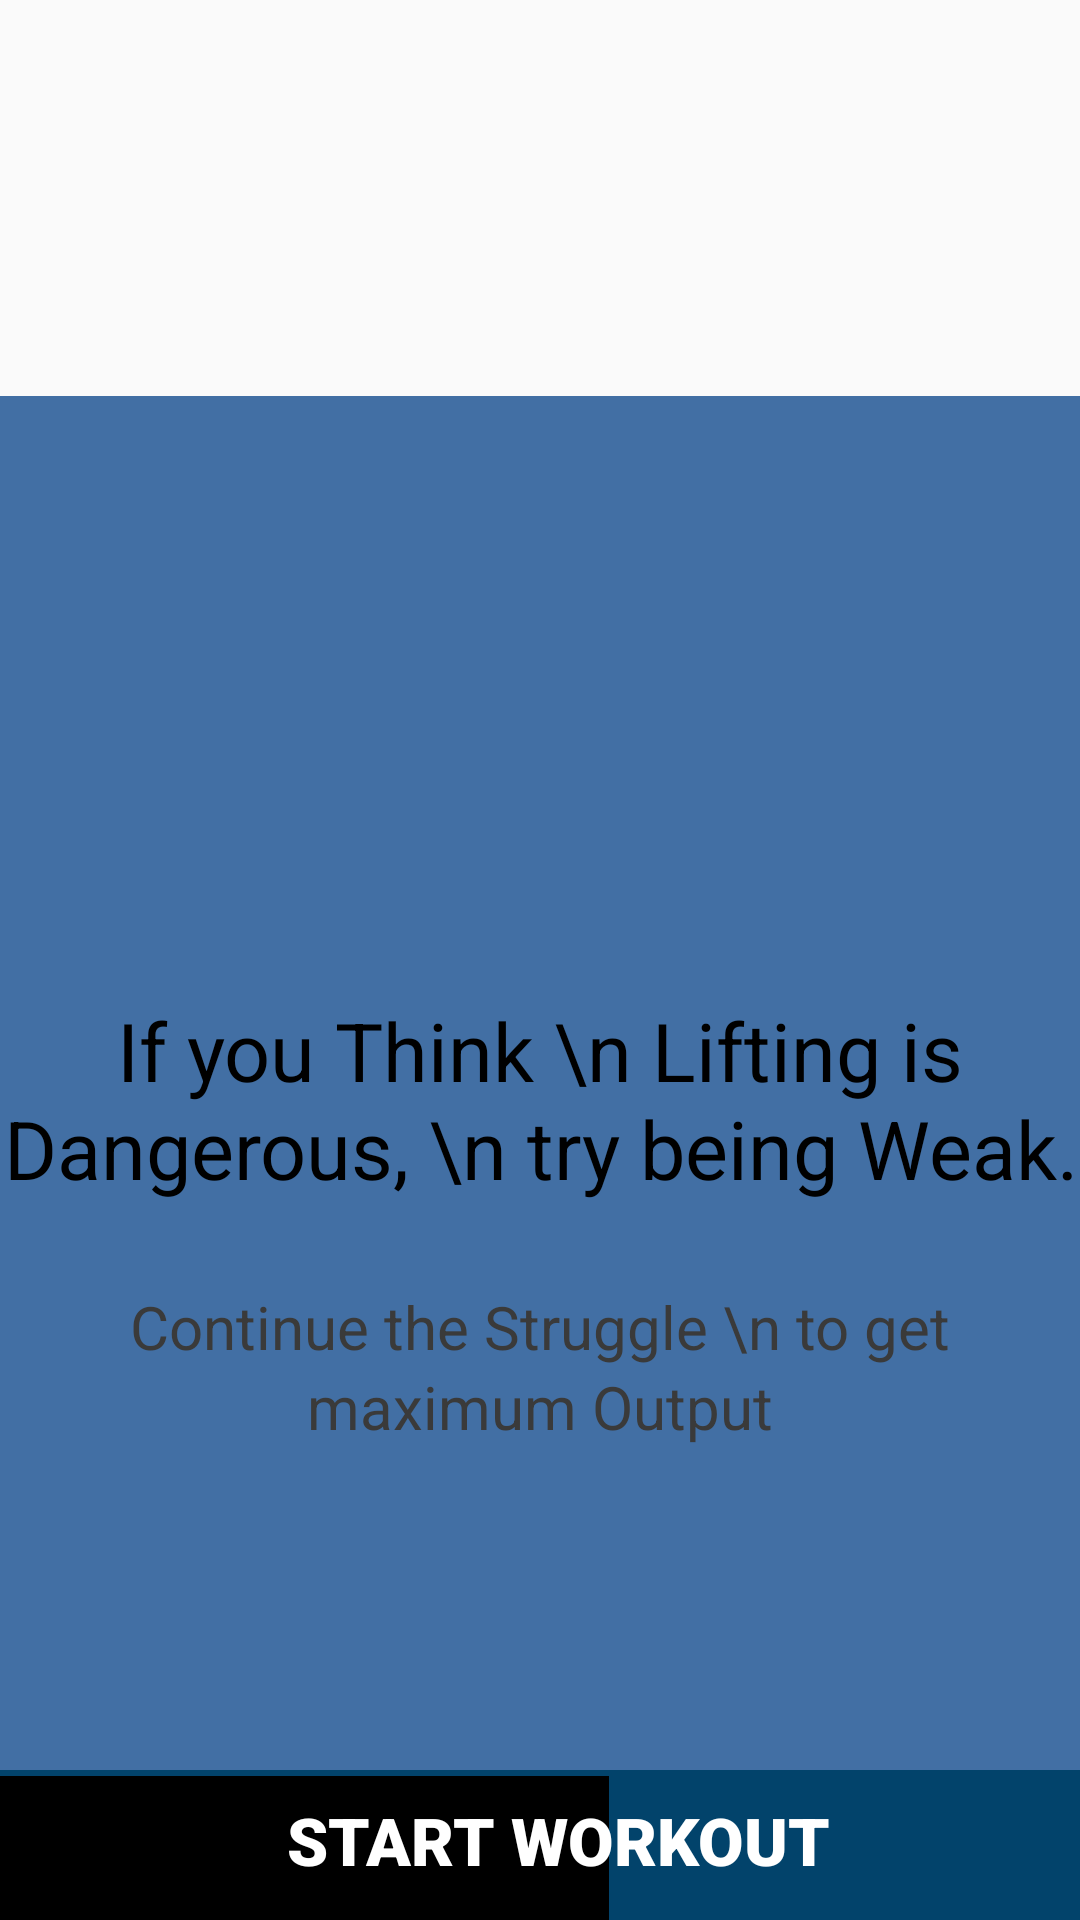

Reconstruct the res/layout file that produces this screen, plus the resources it refers to.
<!-- AndroidManifest.xml: application theme Theme.MedicalApp -->
<!-- res/layout/activity_exercise_main_page.xml -->
<?xml version="1.0" encoding="utf-8"?>
<androidx.constraintlayout.widget.ConstraintLayout xmlns:android="http://schemas.android.com/apk/res/android"
    xmlns:app="http://schemas.android.com/apk/res-auto"
    xmlns:tools="http://schemas.android.com/tools"
    android:layout_width="match_parent"
    android:layout_height="match_parent"
    tools:context=".exerciseMainPage">

    <View
        android:id="@+id/view"
        android:layout_width="415dp"
        android:layout_height="482dp"
        android:background="#426FA4"
        app:layout_constraintBottom_toBottomOf="parent"
        app:layout_constraintEnd_toEndOf="parent"
        app:layout_constraintHorizontal_bias="0.75"
        app:layout_constraintStart_toStartOf="parent"
        app:layout_constraintTop_toTopOf="parent"
        app:layout_constraintVertical_bias="0.835" />

    <ImageView
        android:id="@+id/imgpage"
        android:layout_width="445dp"
        android:layout_height="425dp"
        android:layout_marginBottom="344dp"
        android:src="@drawable/img_1"
        app:layout_constraintBottom_toBottomOf="@+id/btnexercise"

        app:layout_constraintEnd_toEndOf="parent" />


    <TextView
        android:id="@+id/titlepage"
        android:layout_width="wrap_content"
        android:layout_height="wrap_content"
        android:gravity="center"
        android:lineSpacingExtra="1dp"
        android:text="If you Think \n Lifting is Dangerous, \n try being Weak."
        android:textAlignment="center"
        android:textColor="#000"
        android:textSize="27sp"
        app:fontFamily="@font/days_one"
        app:layout_constraintBottom_toBottomOf="@+id/view"
        app:layout_constraintEnd_toEndOf="parent"
        app:layout_constraintHorizontal_bias="0.627"
        app:layout_constraintStart_toStartOf="parent"
        app:layout_constraintTop_toTopOf="@+id/view"
        app:layout_constraintVertical_bias="0.484" />

    <TextView
        android:id="@+id/subtitlepage"
        android:layout_width="wrap_content"
        android:layout_height="wrap_content"
        android:layout_marginTop="28dp"
        android:gravity="center"
        android:lineSpacingExtra="3dp"
        android:text="Continue the Struggle \n to get maximum Output"
        android:textAlignment="center"
        android:textColor="#3A3A3A"
        android:textSize="20sp"
        app:fontFamily="sans-serif"
        app:layout_constraintEnd_toEndOf="parent"
        app:layout_constraintHorizontal_bias="0.497"
        app:layout_constraintStart_toStartOf="parent"
        app:layout_constraintTop_toBottomOf="@+id/titlepage" />

    <View
        android:id="@+id/bgprogress"
        android:background="@color/colorPrimaryDark"
        android:layout_width="match_parent"
        android:layout_height="50dp"
        android:layout_marginBottom="0dp"
        app:layout_constraintBottom_toBottomOf="parent"
        app:layout_constraintEnd_toEndOf="parent"
        app:layout_constraintStart_toStartOf="parent"
        />

    <View
        android:id="@+id/bgprogresstop"
        android:layout_width="203dp"
        android:layout_height="48dp"
        android:background="#000"
        app:layout_constraintBottom_toBottomOf="parent"
        app:layout_constraintStart_toStartOf="parent" />

    <TextView
        android:id="@+id/btnexercise"
        android:layout_width="wrap_content"
        android:layout_height="wrap_content"
        android:layout_marginBottom="12dp"
        android:layout_marginEnd="8dp"
        android:layout_marginStart="20dp"
        android:gravity="center"
        android:text="START WORKOUT"
        android:textAlignment="center"
        android:textColor="#FFFFFF"
        android:textSize="22sp"
        app:fontFamily="sans-serif-black"
        app:layout_constraintBottom_toBottomOf="parent"
        app:layout_constraintEnd_toEndOf="parent"
        app:layout_constraintStart_toStartOf="parent"
        />

</androidx.constraintlayout.widget.ConstraintLayout>
<!-- resources referenced by this layout -->
<resources>
  <color name="colorPrimaryDark">#02436b</color>
  <style name="Theme.MedicalApp" parent="Theme.AppCompat.Light.NoActionBar">
          
          <item name="colorPrimary">@color/purple_500</item>
          <item name="colorPrimaryVariant">@color/purple_700</item>
          <item name="colorOnPrimary">@color/white</item>
          
          <item name="colorSecondary">@color/teal_200</item>
          <item name="colorSecondaryVariant">@color/teal_700</item>
          <item name="colorOnSecondary">@color/black</item>
          
          <item name="android:statusBarColor" tools:targetApi="l">?attr/colorPrimaryVariant</item>
          
      </style>
  <color name="purple_500">#FF6200EE</color>
  <color name="purple_700">#426FA4</color>
  <color name="white">#FFFFFFFF</color>
  <color name="teal_200">#FF03DAC5</color>
  <color name="teal_700">#FF018786</color>
  <color name="black">#FF000000</color>
</resources>
